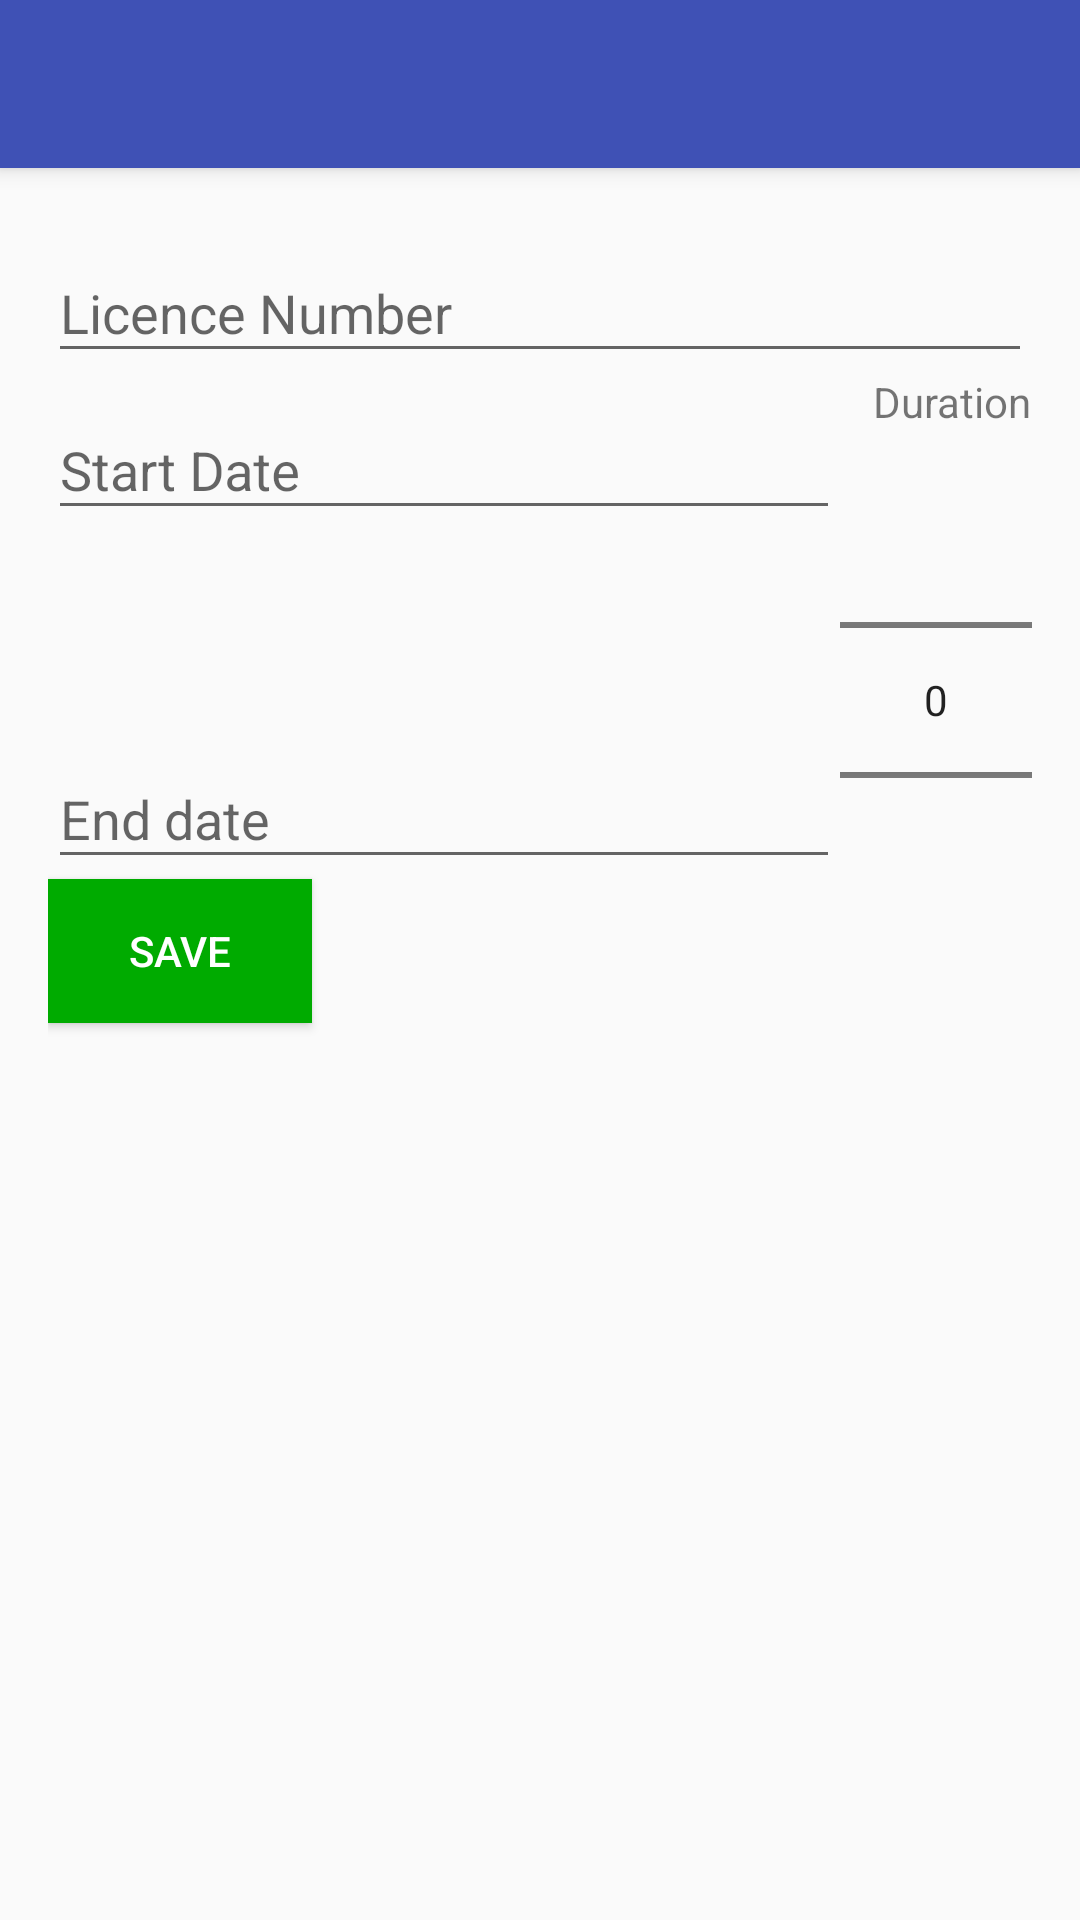

This screen was rendered from an Android layout file. Write that file and the resources it references.
<!-- AndroidManifest.xml: activity theme AppTheme.NoActionBar -->
<!-- res/layout/activity_editor.xml -->
<?xml version="1.0" encoding="utf-8"?>
<android.support.design.widget.CoordinatorLayout
    xmlns:android="http://schemas.android.com/apk/res/android"
    xmlns:app="http://schemas.android.com/apk/res-auto"
    xmlns:tools="http://schemas.android.com/tools"
    android:layout_width="match_parent"
    android:layout_height="match_parent"
    tools:context="com.pfariasmunoz.mislicencias.EditorActivity">

    <android.support.design.widget.AppBarLayout
        android:layout_width="match_parent"
        android:layout_height="wrap_content"
        android:theme="@style/AppTheme.AppBarOverlay">

        <android.support.v7.widget.Toolbar
            android:id="@+id/toolbar"
            android:layout_width="match_parent"
            android:layout_height="?attr/actionBarSize"
            android:background="?attr/colorPrimary"
            app:popupTheme="@style/AppTheme.PopupOverlay"/>

    </android.support.design.widget.AppBarLayout>

    <include layout="@layout/content_editor"/>

</android.support.design.widget.CoordinatorLayout>
<!-- res/layout/content_editor.xml (included above) -->
<?xml version="1.0" encoding="utf-8"?>
<RelativeLayout
    xmlns:android="http://schemas.android.com/apk/res/android"
    xmlns:app="http://schemas.android.com/apk/res-auto"
    xmlns:tools="http://schemas.android.com/tools"
    android:layout_width="match_parent"
    android:layout_height="match_parent"
    android:layout_margin="16dp"
    app:layout_behavior="@string/appbar_scrolling_view_behavior"
    tools:context="com.pfariasmunoz.mislicencias.EditorActivity"
    tools:showIn="@layout/activity_editor">

    <android.support.design.widget.TextInputLayout
        android:id="@+id/ti_licence_number"
        android:layout_width="match_parent"
        android:layout_height="wrap_content"
        android:hint="@string/et_licence_number"
        android:layout_alignParentTop="true">

        <EditText
            android:id="@+id/et_licence_number"
            android:layout_width="match_parent"
            android:layout_height="match_parent"
            android:imeOptions="actionDone"
            android:inputType="number"/>
    </android.support.design.widget.TextInputLayout>

    

    <NumberPicker
        android:id="@+id/np_duration"
        android:layout_width="wrap_content"
        android:layout_height="wrap_content"
        android:layout_alignParentEnd="true"
        android:layout_alignParentRight="true"
        android:layout_below="@+id/tv_licence_duration"/>



    <TextView
        android:id="@+id/tv_licence_duration"
        android:layout_width="wrap_content"
        android:layout_height="wrap_content"
        android:layout_below="@+id/ti_licence_number"
        android:layout_alignParentEnd="true"
        android:layout_alignParentRight="true"
        android:text="@string/tv_licence_duration"/>

    

    <android.support.design.widget.TextInputLayout
        android:id="@+id/ti_start_date"
        android:layout_width="match_parent"
        android:layout_height="wrap_content"
        android:hint="@string/start_date_label"
        android:layout_below="@+id/ti_licence_number"
        android:layout_toLeftOf="@+id/np_duration"
        android:layout_toStartOf="@+id/np_duration"
        >

        <android.support.v7.widget.AppCompatEditText
            android:id="@+id/et_start_date"
            android:layout_width="match_parent"
            android:layout_height="wrap_content"
            android:layout_weight="1"
            android:ems="10"
            android:imeOptions="actionNone"
            android:inputType="none"/>

    </android.support.design.widget.TextInputLayout>

    <android.support.design.widget.TextInputLayout
        android:id="@+id/ti_end_date"
        android:layout_width="match_parent"
        android:layout_height="wrap_content"
        android:layout_marginTop="64dp"
        android:hint="@string/end_date_label"
        android:layout_toStartOf="@+id/np_duration"
        android:layout_toLeftOf="@+id/np_duration"
        android:layout_below="@+id/ti_start_date">

        <android.support.v7.widget.AppCompatEditText
            android:id="@+id/et_end_date"
            android:layout_width="match_parent"
            android:layout_height="wrap_content"
            android:layout_weight="1"
            android:ems="10"

            android:imeOptions="actionNone"
            android:inputType="none"/>
    </android.support.design.widget.TextInputLayout>
    <Button
        android:id="@+id/bt_save_licence"
        android:layout_width="wrap_content"
        android:layout_height="wrap_content"
        android:text="@string/bt_save_licence"
        android:background="#00ab00"
        android:textColor="#fff"
        android:layout_below="@+id/ti_end_date"
        android:layout_alignParentStart="true"
        android:layout_alignParentLeft="true"/>
    <Button
        android:id="@+id/bt_delete_licence"
        android:layout_width="match_parent"
        android:layout_height="wrap_content"
        android:layout_alignParentEnd="true"
        android:layout_alignParentRight="true"
        android:text="Delete"
        android:textColor="#fff"
        android:background="#ff1b0f"
        android:layout_alignParentBottom="true"
        android:visibility="gone"/>

</RelativeLayout>
<!-- resources referenced by this layout -->
<resources>
  <string name="bt_save_licence">Save</string>
  <string name="end_date_label">End date</string>
  <string name="et_licence_number">Licence Number</string>
  <string name="start_date_label">Start Date</string>
  <string name="tv_licence_duration">Duration</string>
  <style name="AppTheme.AppBarOverlay" parent="ThemeOverlay.AppCompat.Dark.ActionBar" />
  <style name="AppTheme.PopupOverlay" parent="ThemeOverlay.AppCompat.Light" />
  <style name="AppTheme.NoActionBar">
          <item name="windowActionBar">false</item>
          <item name="windowNoTitle">true</item>
      </style>
</resources>
